Image classification data set "dataset" (jayx101/ObjectRecognition on GitHub). Class labels (11): bulb, Fitbit, glasses, keys, Leatherman multi-tool, Nurofen, pliers, remote control, tape, trigger, trigger small.

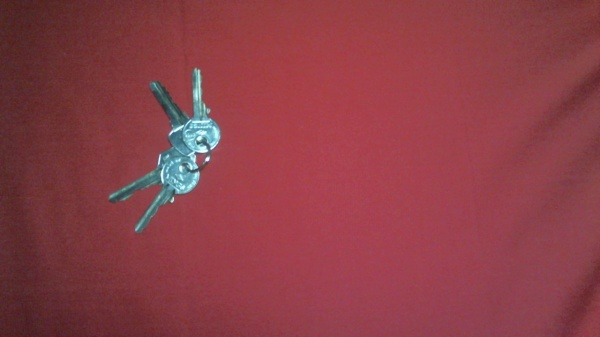
Label: keys

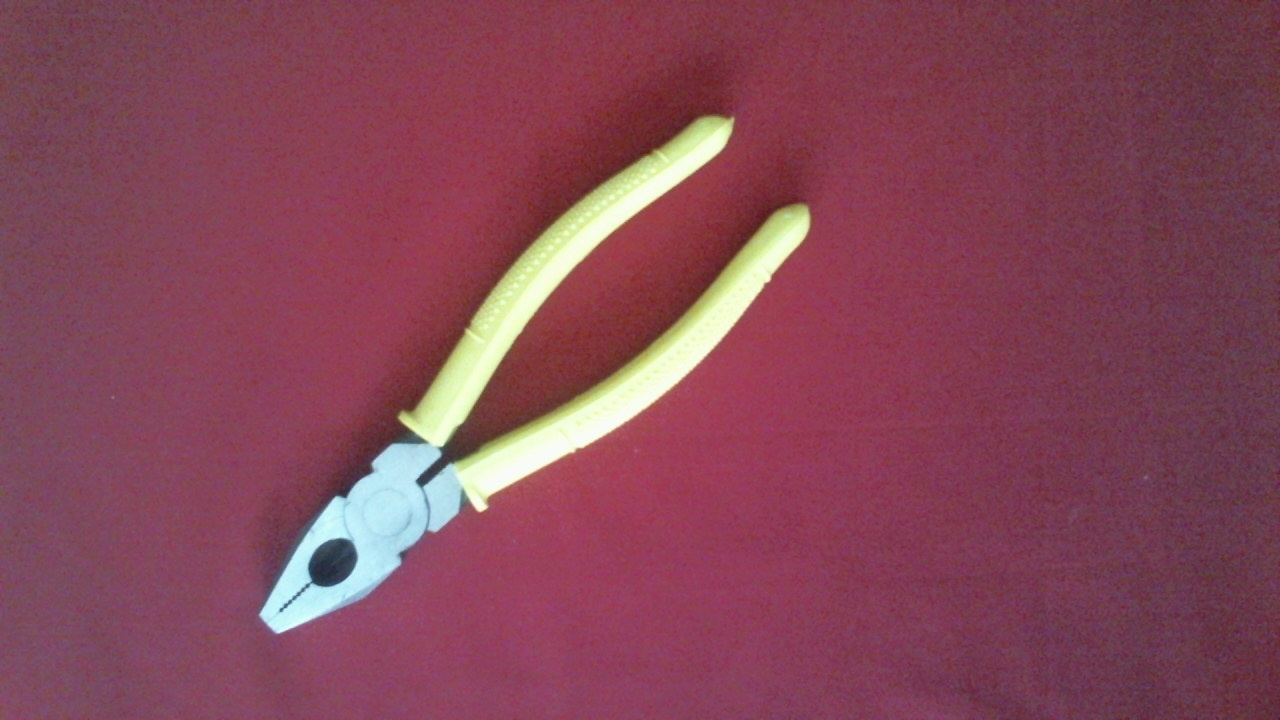
Label: pliers

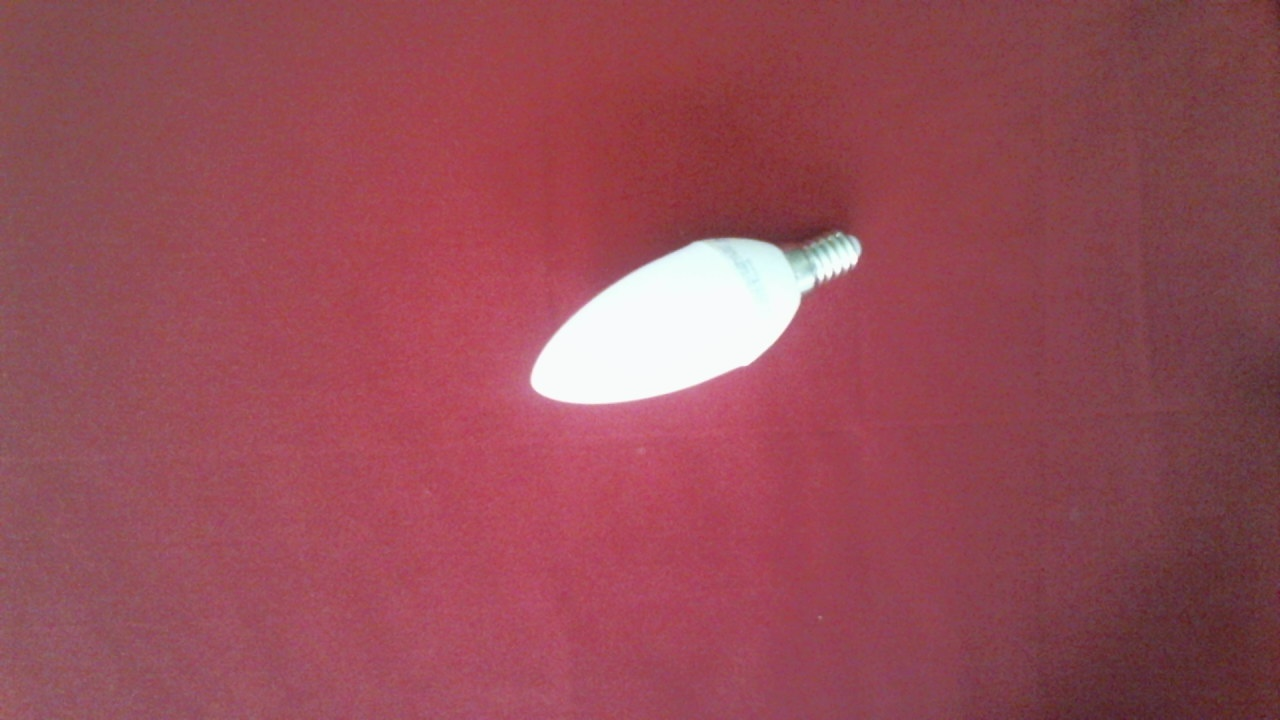
Label: bulb

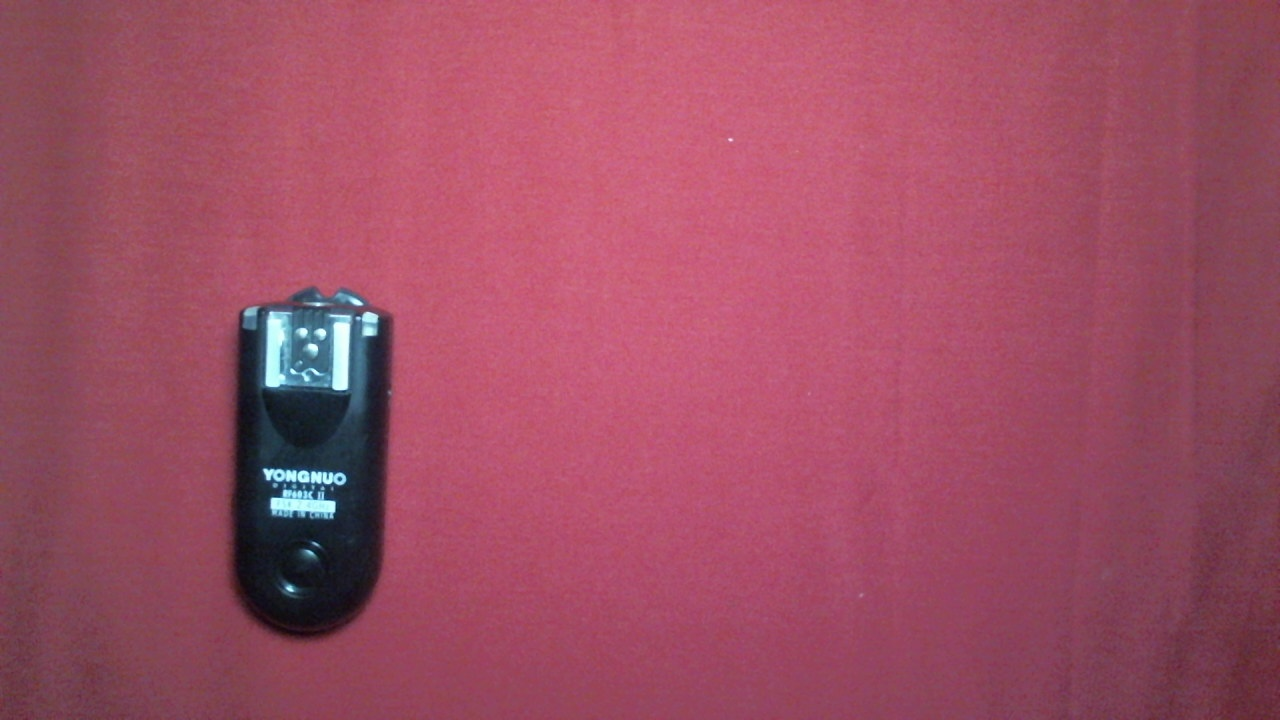
Label: trigger small

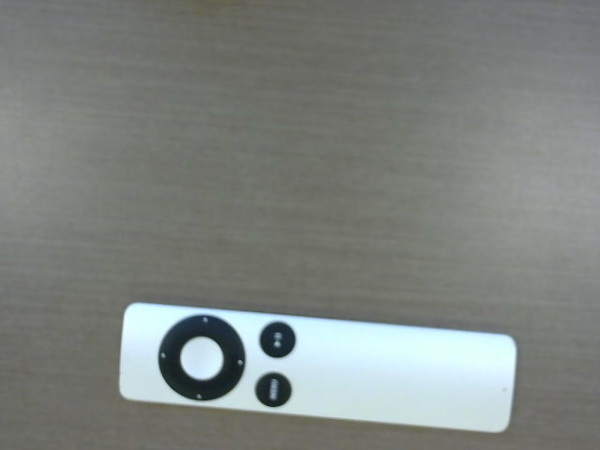
Label: remote control

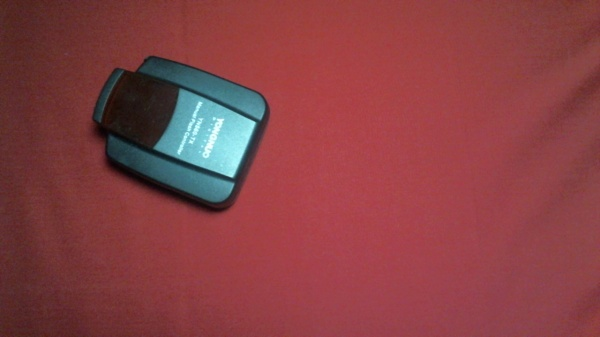
Label: trigger
